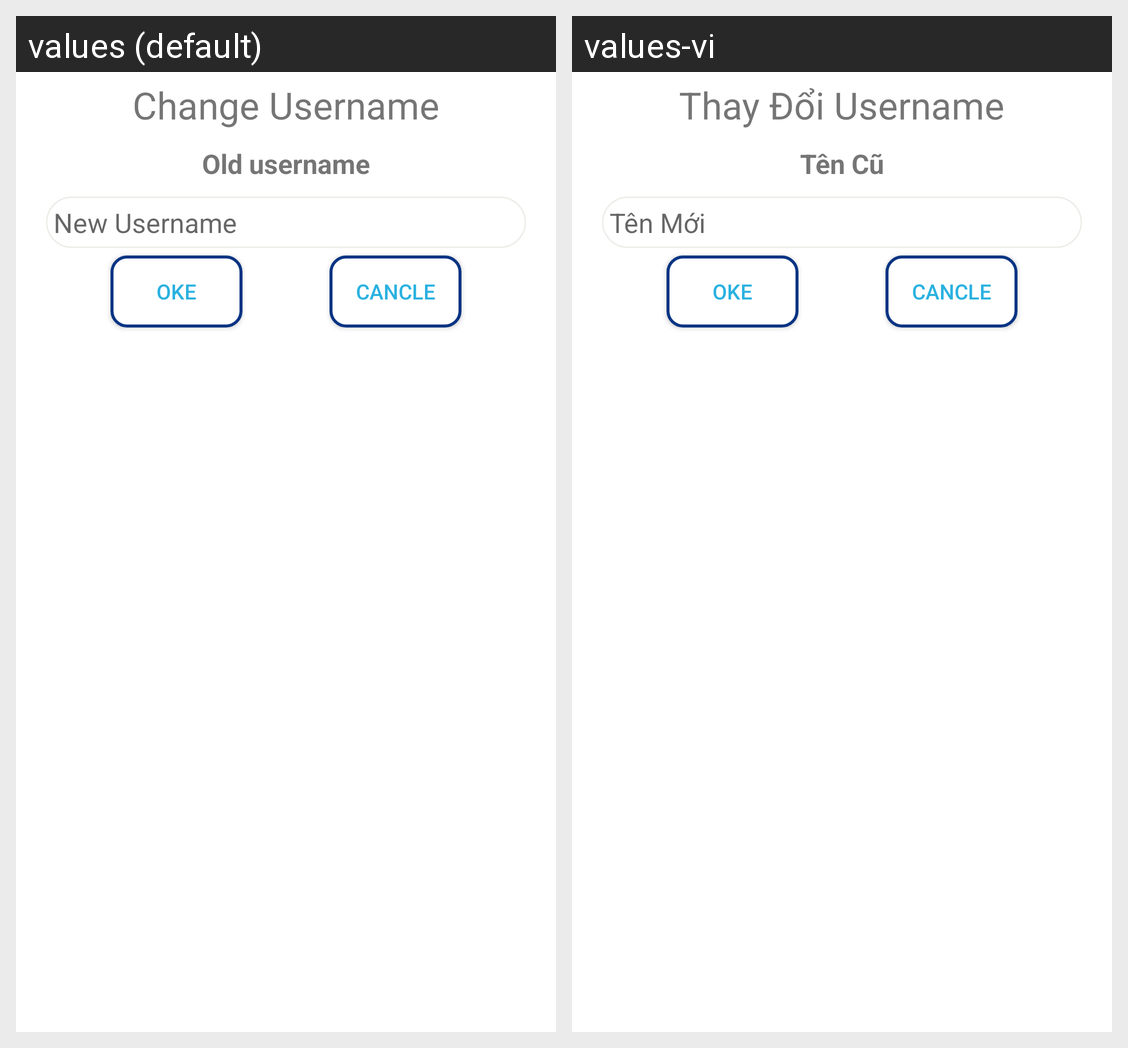

The Android screen above is rendered under two locales of the same app. Produce the string resources it draws, with the default and per-locale values.
Android screen res/layout/popup_change_username.xml rendered under 2 locales, left to right: values (default), values-vi. Device: Nexus 5 (rendered at 1080×1920; each locale shown at half size, 540×960, under a caption strip naming it); theme Theme.CF_ChatApp.
Strings drawn on this screen, with the default value and each locale's value (text and hints the layout hard-codes, and strings that could not be matched under every locale, appear in the picture but are not listed):

change_username
  values: Change Username
  values-vi: Thay Đổi Username

old_username
  values: Old username
  values-vi: Tên Cũ

hint_new_username
  values: New Username
  values-vi: Tên Mới

oke
  values: Oke
  values-vi: Oke

cancle
  values: Cancle
  values-vi: Cancle
